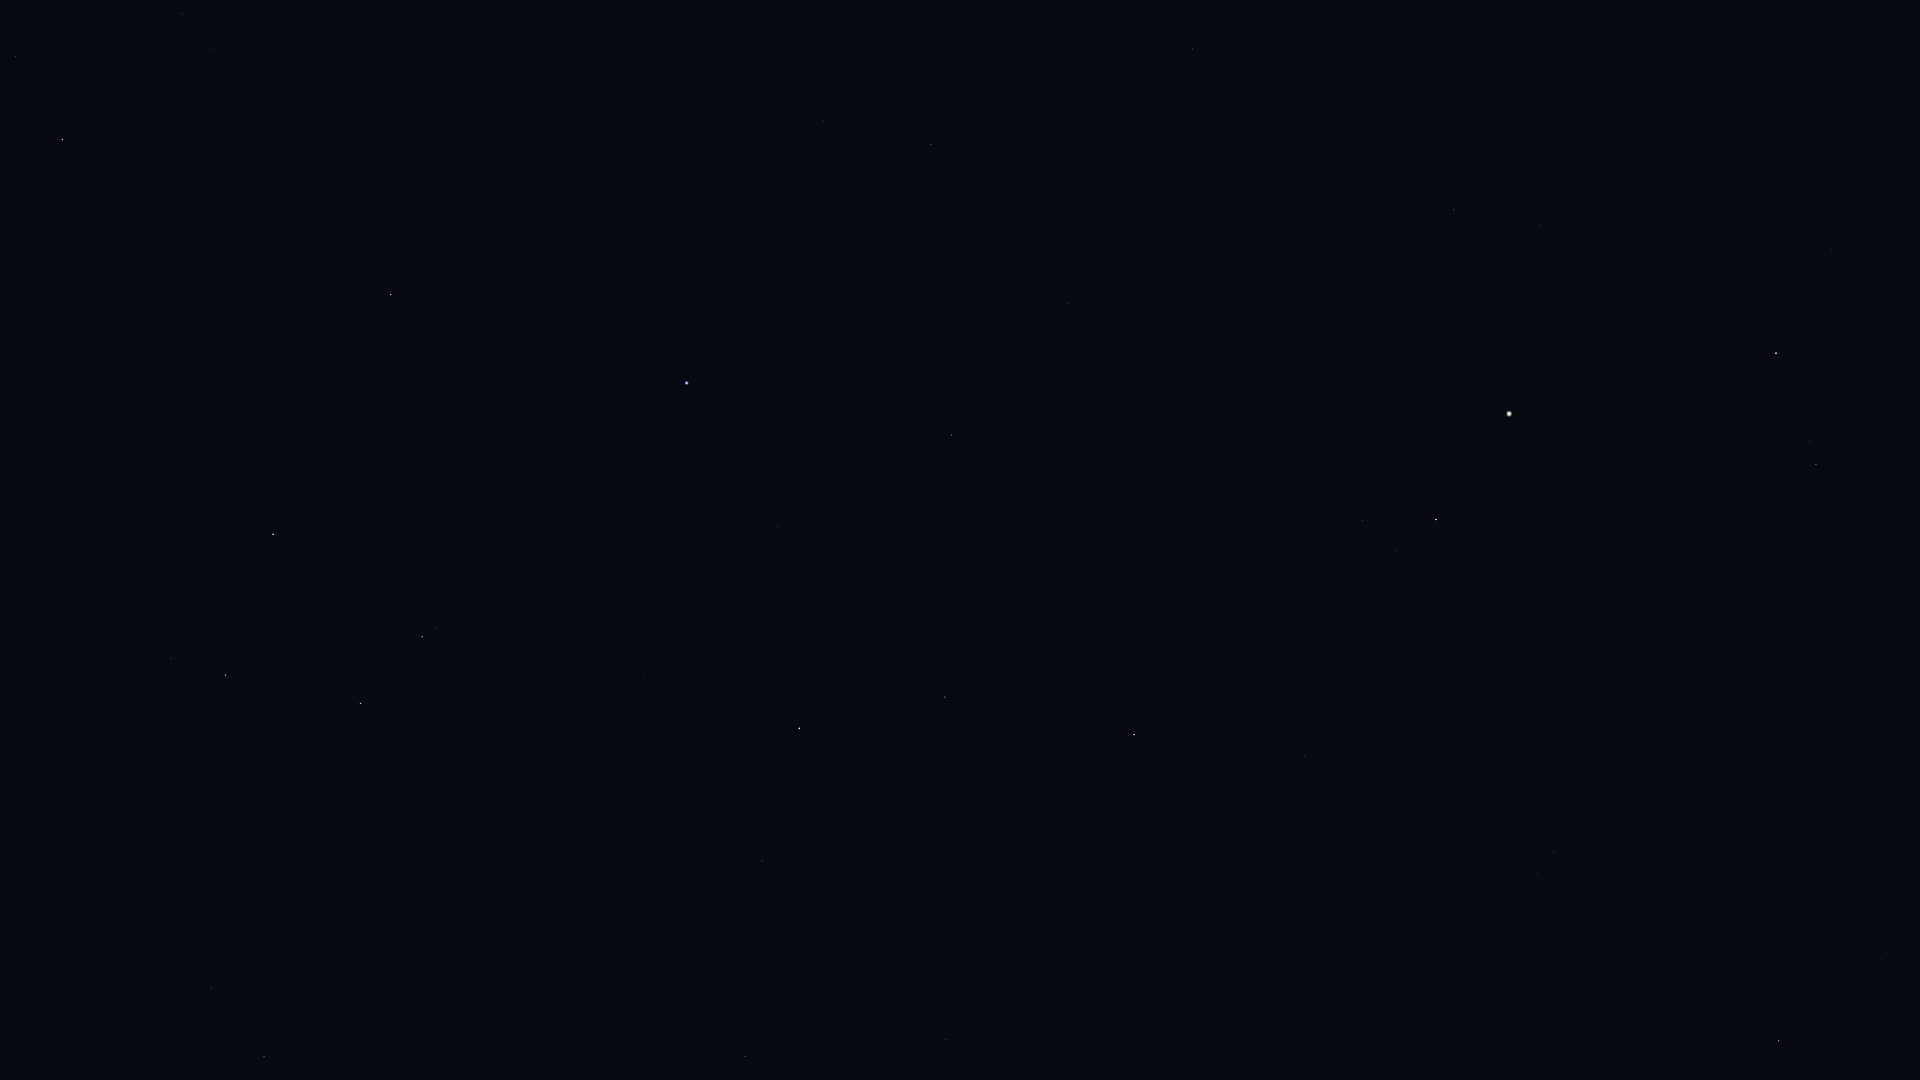

The file beside this chart, header and first rows:
Star_ID, Name, X, Y
55174, Hunahpú, 37, 944
55282, HIP 55282, 264, 1057
55687, HIP 55687, 374, 1074
55705, HIP 55705, 211, 988
56572, Sagarmatha, 551, 1076
56633, HIP 56633, 433, 1015
57283, HIP 57283, 254, 867
57757, Zavijava, 745, 1056
58188, HIP 58188, 315, 819
59199, Alchiba, 171, 659
59803, Gienah, 360, 704
60129, Zaniah, 762, 861
60965, Algorab, 422, 637
61174, HIP 61174, 435, 628
61359, Kraz, 273, 534
63090, Minelauva, 945, 697
63125, Cor Caroli, 1779, 1041
63608, Vindemiatrix, 1134, 735
64166, HIP 64166, 368, 349
64241, Diadem, 1305, 757
64394, HIP 64394, 1554, 852
64962, HIP 64962, 391, 295
65109, HIP 65109, 62, 140
65474, Spica, 687, 383
65936, HIP 65936, 16, 57
66249, Heze, 952, 435
67459, HIP 67459, 1363, 520
67927, Muphrid, 1436, 520
68520, HIP 68520, 1068, 303
69427, Kang, 824, 120
69673, Arcturus, 1509, 414
69701, Syrma, 931, 145
69974, Khambalia, 765, 54
70755, Elgafar, 1049, 112
71053, HIP 71053, 1816, 465
71795, HIP 71795, 1454, 210
72105, Izar, 1776, 353
72220, HIP 72220, 1192, 49
72339, Mönch, 1145, 19
72845, Arcalís, 1594, 195
